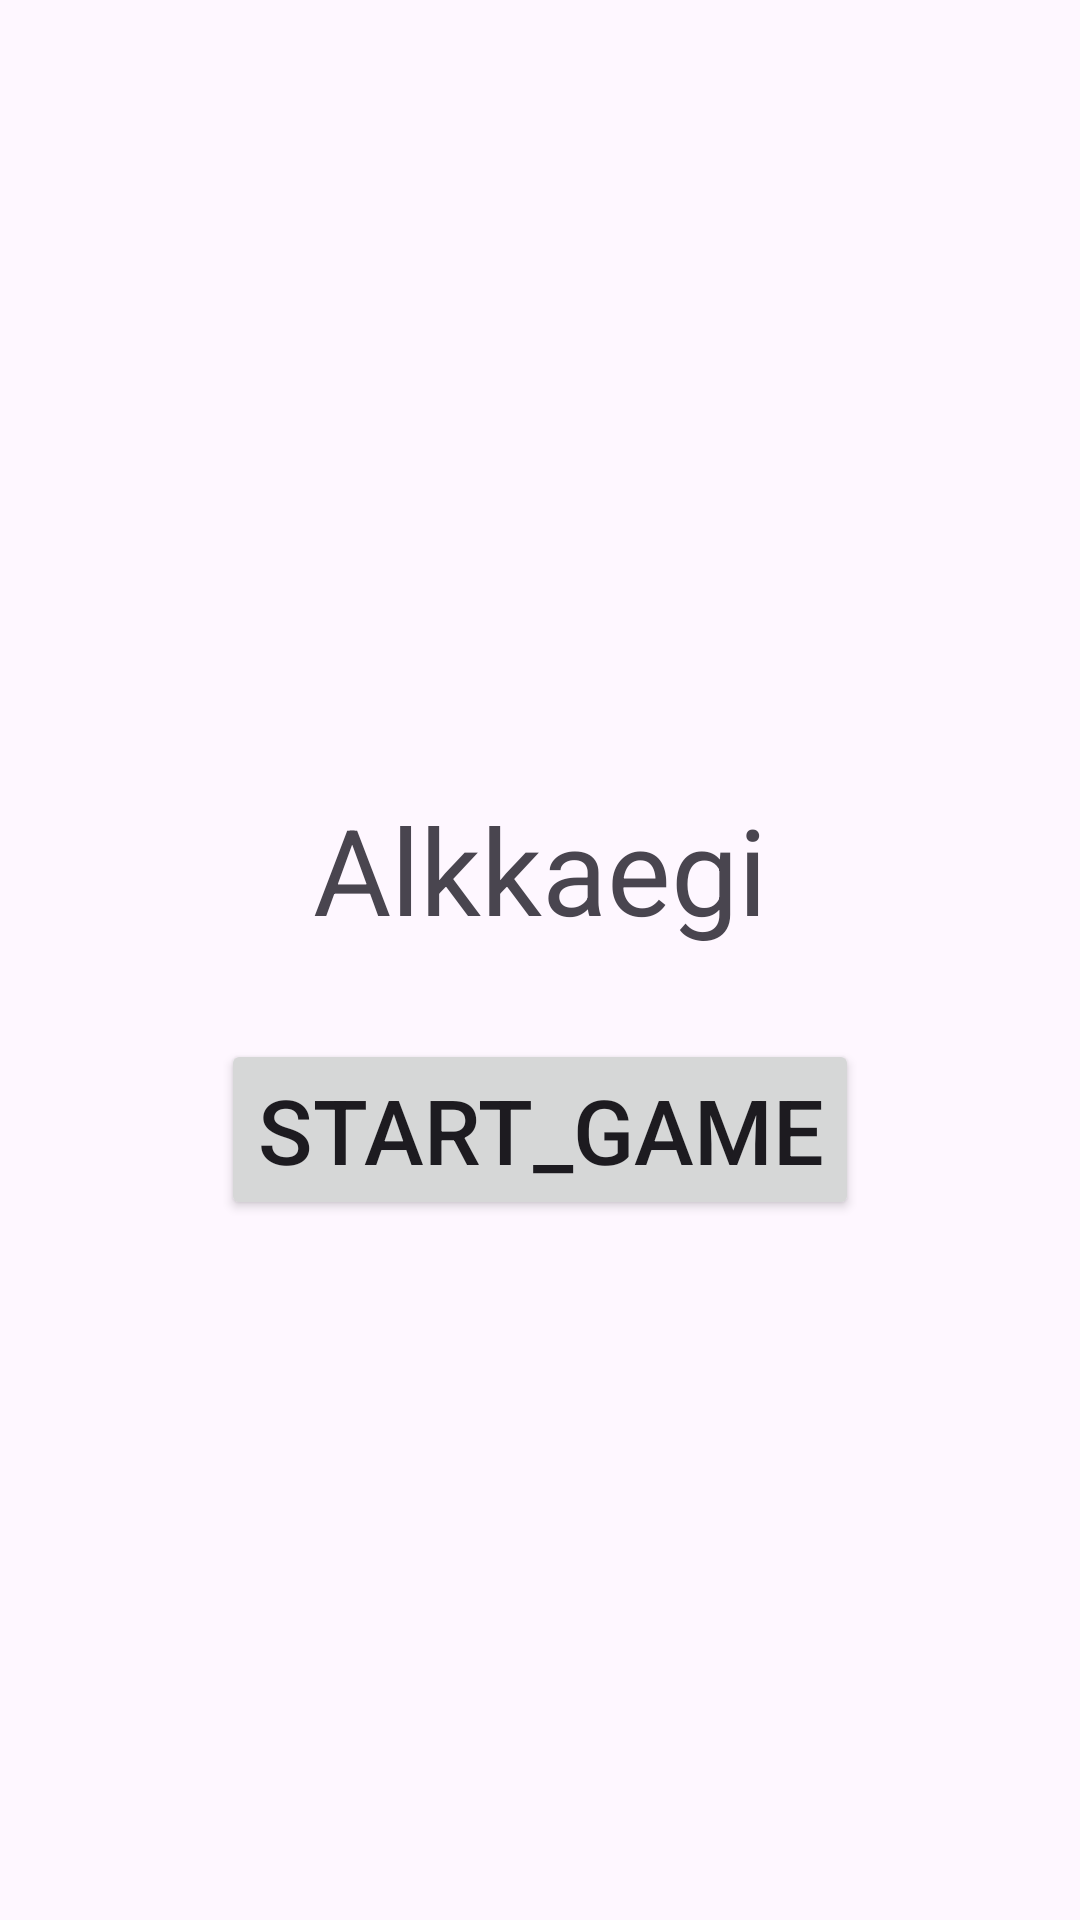

Write the Android layout XML for this screen, with the resource values it uses.
<!-- AndroidManifest.xml: application theme Theme.AKG_project -->
<!-- res/layout/activity_main.xml -->
<?xml version="1.0" encoding="utf-8"?>
<LinearLayout xmlns:android="http://schemas.android.com/apk/res/android"
    xmlns:app="http://schemas.android.com/apk/res-auto"
    xmlns:tools="http://schemas.android.com/tools"
    android:id="@+id/main"
    android:layout_width="match_parent"
    android:layout_height="match_parent"
    android:orientation="vertical"
    android:gravity="center"
    tools:context=".activity.MainActivity">

    <TextView
        android:layout_width="wrap_content"
        android:layout_height="wrap_content"
        android:textSize="40sp"
        android:layout_margin="30dp"
        android:text="@string/alkkaegi"
        />
    <Button
        android:layout_width="wrap_content"
        android:layout_height="wrap_content"
        android:text="@string/start_game"
        android:textSize="30sp"
        android:onClick="onBtnStartGame"
        />
</LinearLayout>
<!-- resources referenced by this layout -->
<resources>
  <string name="alkkaegi">Alkkaegi</string>
  <string name="start_game">start_game</string>
  <style name="Theme.AKG_project" parent="Base.Theme.AKG_project" />
  <style name="Base.Theme.AKG_project" parent="Theme.Material3.DayNight.NoActionBar">
          
          
      </style>
</resources>
